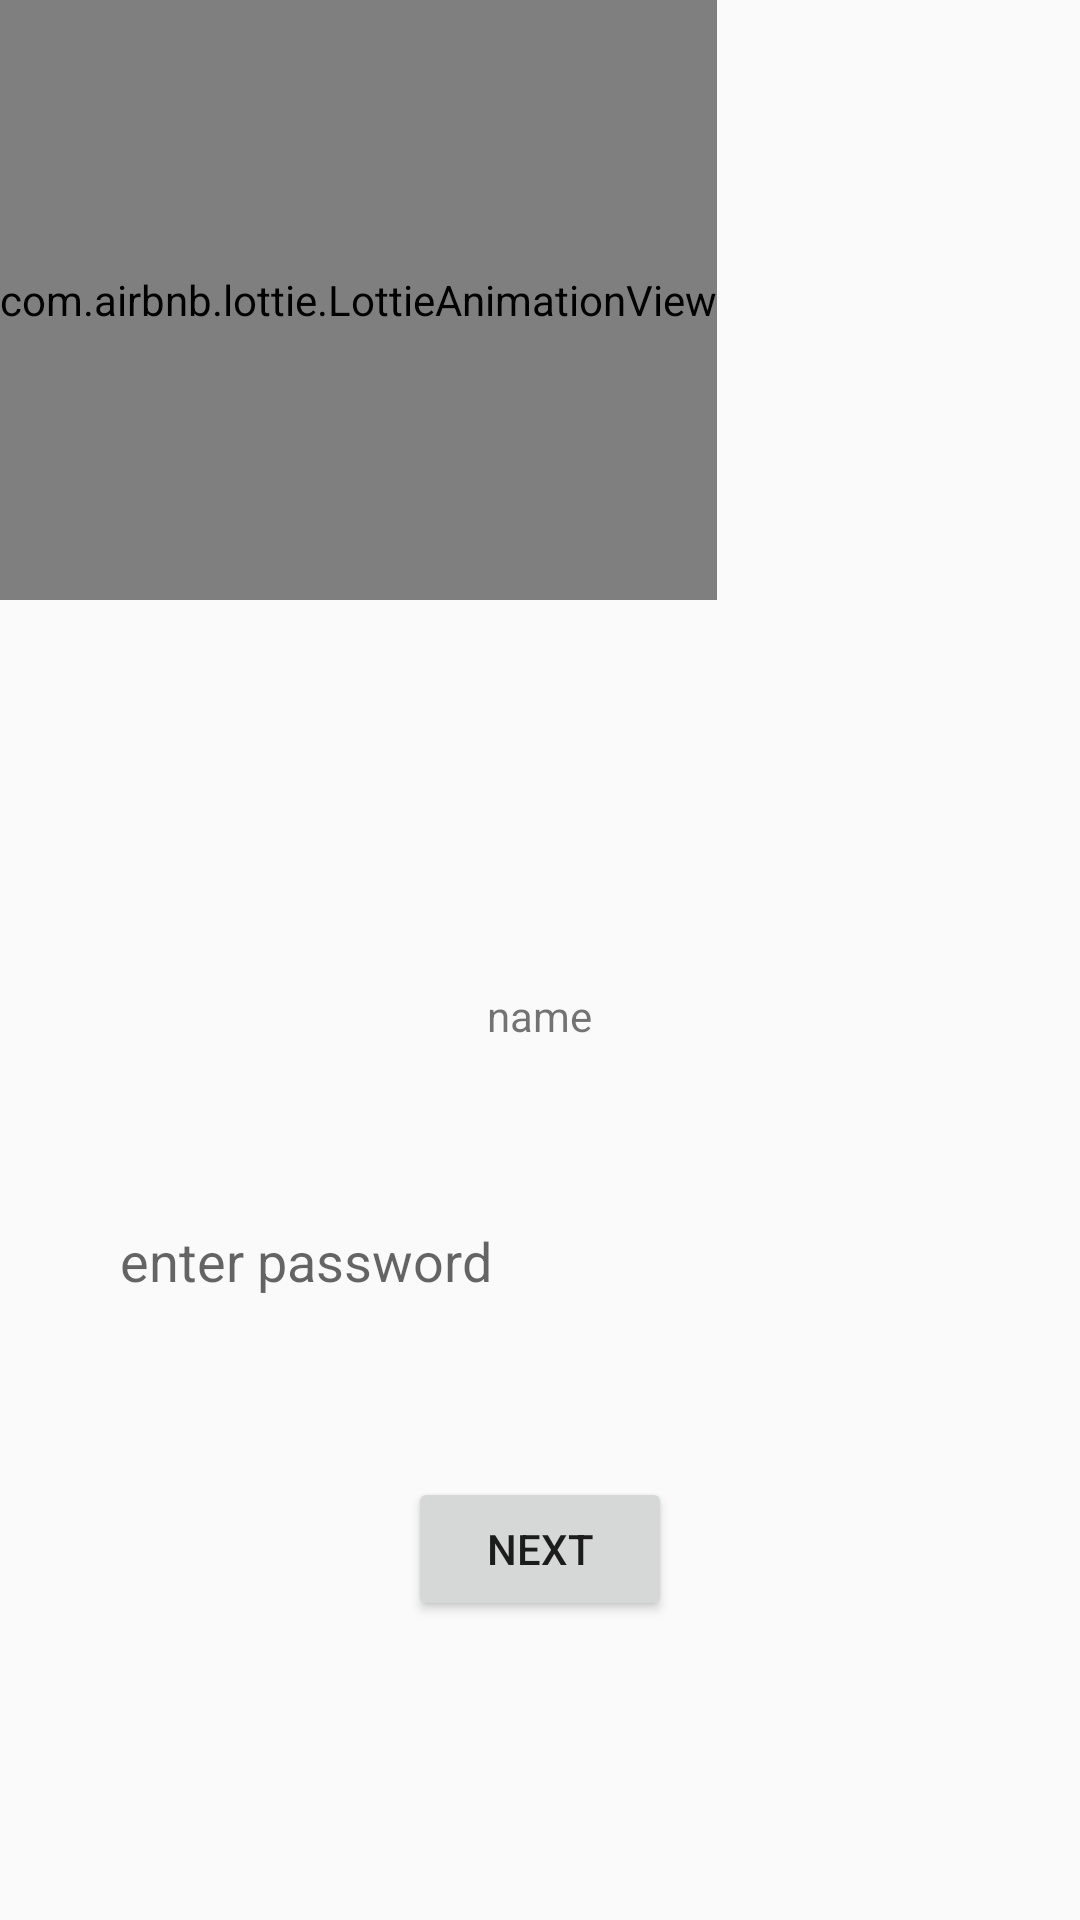

Android layout source for this screen:
<!-- AndroidManifest.xml: application theme AppTheme -->
<!-- res/layout/activity_enter_password.xml -->
<?xml version="1.0" encoding="utf-8"?>
<LinearLayout xmlns:android="http://schemas.android.com/apk/res/android"
    xmlns:app="http://schemas.android.com/apk/res-auto"
    xmlns:tools="http://schemas.android.com/tools"
    android:layout_width="match_parent"
    android:layout_height="match_parent"
    android:orientation="vertical"
    tools:context=".EnterPassword">

    <com.airbnb.lottie.LottieAnimationView
        android:layout_width="wrap_content"
        android:layout_height="200dp"
        app:lottie_rawRes="@raw/password"
        app:lottie_autoPlay="true"
        app:lottie_loop="true"/>

    <TextView
        android:id="@+id/verify_pass"
        android:layout_width="wrap_content"
        android:layout_height="wrap_content"
        android:text="name"
        android:visibility="invisible"
        android:layout_gravity="center"
        android:layout_marginTop="100dp"/>
    <TextView
        android:id="@+id/verify_name"
        android:layout_width="wrap_content"
        android:layout_height="wrap_content"
        android:text="name"
        android:layout_gravity="center"
        android:layout_marginTop="10dp"/>

    <EditText
        android:id="@+id/ed_pass"
        android:layout_width="300dp"
        android:layout_height="wrap_content"
        android:layout_gravity="center"
        android:layout_marginTop="50dp"
        android:background="@drawable/edittext_background"
        android:hint="enter password"
        android:padding="10dp"
        android:drawableLeft="@drawable/ic_baseline_vpn_key_24"
        android:drawablePadding="15dp"
        android:inputType="textPassword"/>

    <Button
        android:id="@+id/verify_btn"
        android:layout_width="wrap_content"
        android:layout_height="wrap_content"
        android:layout_marginTop="50dp"
        android:layout_gravity="center"
        android:text="next"/>

    <TextView
        android:id="@+id/cname1"
        android:layout_width="wrap_content"
        android:layout_height="wrap_content"
        android:text="name"
        android:visibility="invisible"
        android:layout_gravity="center"
        android:layout_marginTop="10dp"/>

    <TextView
        android:id="@+id/cname2"
        android:layout_width="wrap_content"
        android:layout_height="wrap_content"
        android:text="name"
        android:visibility="invisible"
        android:layout_gravity="center"
        android:layout_marginTop="10dp"/>

    <TextView
        android:id="@+id/cname3"
        android:layout_width="wrap_content"
        android:layout_height="wrap_content"
        android:text="name"
        android:visibility="invisible"
        android:layout_gravity="center"
        android:layout_marginTop="10dp"/>

    <TextView
        android:id="@+id/cname4"
        android:layout_width="wrap_content"
        android:layout_height="wrap_content"
        android:text="name"
        android:visibility="invisible"
        android:layout_gravity="center"
        android:layout_marginTop="10dp"/>

    <TextView
        android:id="@+id/cname5"
        android:layout_width="wrap_content"
        android:layout_height="wrap_content"
        android:text="name"
        android:visibility="invisible"
        android:layout_gravity="center"
        android:layout_marginTop="10dp"/>

    <TextView
        android:id="@+id/cname6"
        android:layout_width="wrap_content"
        android:layout_height="wrap_content"
        android:text="name"
        android:visibility="invisible"
        android:layout_gravity="center"
        android:layout_marginTop="10dp"/>

</LinearLayout>
<!-- resources referenced by this layout -->
<resources>
  <style name="AppTheme" parent="Theme.AppCompat.Light.DarkActionBar">
          
          <item name="colorPrimary">#292F45</item>
          <item name="colorPrimaryDark">#292F45</item>
          <item name="colorAccent">@color/purple_200</item>
      </style>
  <!-- not gathered from this repository: default colours our renderer supplied (Android Studio template values) -->
  <color name="purple_200">#FFBB86FC</color>
</resources>
